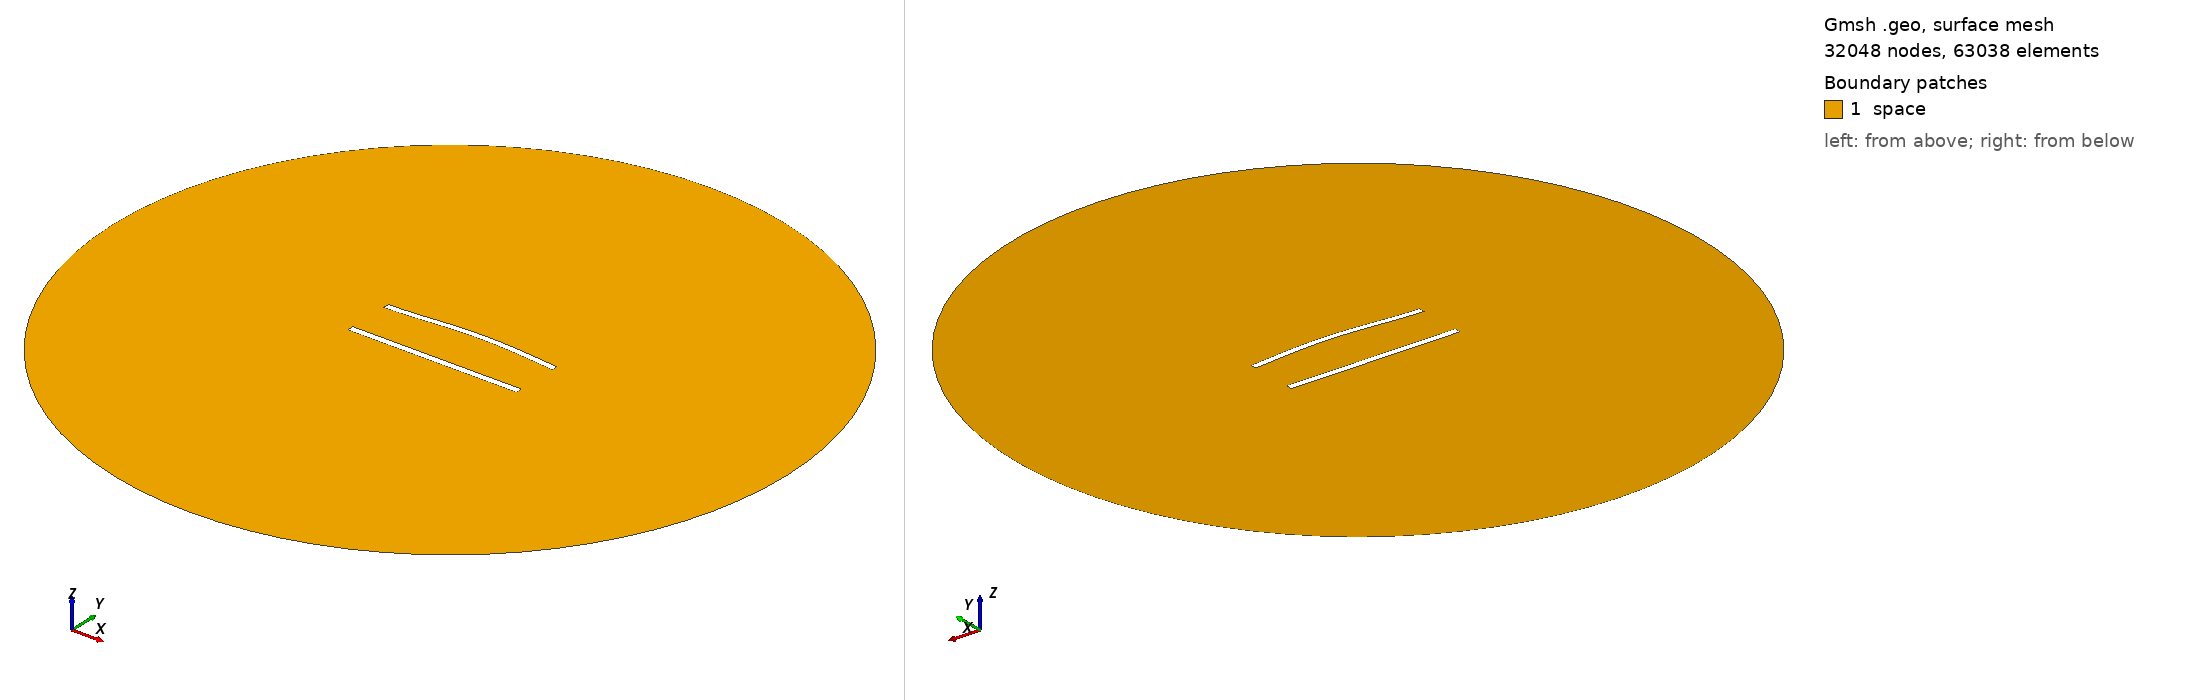

Gmsh geometry script, surface-meshed: 32048 nodes, 63038 surface elements. Boundary patches (legend numbers): 1 space. Left view from above one corner, right view from below the opposite corner. Legend entries are the model's physical surfaces. The drawing asked Gmsh for element sizes between 1% and 20% of the model's largest extent; the script's own settings can give other sizes.

=== 725.geo (drawn) ===
//---------------------------------------
// Geometry kernel
//---------------------------------------

SetFactory("OpenCASCADE");



//---------------------------------------
// Parameters of the geometry
//---------------------------------------

// Overetch of the upper plate
overetch = 0.125;

// Distance between the plates
distance = 27.5;

// Discretization over the x axis (for the deformation)
nx = 50; 

// Length of the plate
L = 100 - overetch; 

// Number of modes
n = 4; 

// 1st mode coefficient
coeff(1) = 1.5;
beta(1) = 0.596864 * 3.1415926535 / L;

// 2nd mode coefficient
coeff(2) = 1.5;
beta(2) = 1.49418 * 3.1415926535 / L;

// 3rd mode coefficient
coeff(3) = 0.0;
beta(3) = 2.50025 * 3.1415926535 / L;

// 4th mode coefficient
coeff(4) = 0.0;
beta(4) = 3.49999 * 3.1415926535 / L;



//---------------------------------------
// Upper plate (deformed rectangle)
//---------------------------------------

// Coordiantes of the upper plate
xmin = -50;
xmax = 50 - overetch;

// Height of the upper plate
yheight = 4 - 2 * overetch;

// Indexes of the points
UpperID[] = {};
LowerID[] = {};
LeftID[] = {};
RightID[] = {};

// Point index
p = 1;

// Horizontal edges
For i In {1:nx}
    x = xmin + (i-1)*(xmax - xmin)/(nx-1);

    y_bottom = distance / 2 + overetch;
    For j In {1:n}
        C = (Cosh(beta(j)*L) + Cos(beta(j)*L)) / (Sinh(beta(j)*L) + Sin(beta(j)*L));
        y_bottom  = y_bottom + coeff(j) * (Cosh(beta(j)*(x+50)) - Cos(beta(j)*(x+50)) - C * (Sinh(beta(j)*(x+50)) - Sin(beta(j)*(x+50))));
    EndFor

    y_top = y_bottom + yheight;

    Point(p) = {x, y_top, 0, 1.0};
    UpperID[i] = p;
    p = p + 1;

    Point(p) = {x, y_bottom, 0, 1.0};
    LowerID[i] = p;
    p = p + 1;
EndFor

// Create point lists
UpperPts[] = {}; LowerPts[] = {};
For i In {1:nx}
  UpperPts[] += {UpperID[i]};
  LowerPts[] += {LowerID[i]};
EndFor

// Build splines
Spline(1) = {UpperPts[]};
Spline(2) = {LowerPts[]};
Line(3) = {LowerPts[nx-1], UpperPts[nx-1]};
Line(4) = {LowerPts[0], UpperPts[0]};

// Build the plane surface
Curve Loop(1) = {2, 3, -1, -4};
Plane Surface(1) = {1};



//---------------------------------------
// Lower plate (rectangle)
//---------------------------------------

// Vertices
Point(1001) = {-50, -distance/2, 0, 1.0};
Point(1002) = { 50, -distance/2, 0, 1.0};
Point(1003) = { 50,  -distance/2 + 4, 0, 1.0};
Point(1004) = {-50,  -distance/2 + 4, 0, 1.0};

// Edges
Line(5) = {1001, 1002};
Line(6) = {1002, 1003};
Line(7) = {1003, 1004};
Line(8) = {1004, 1001};

// Plane surface
Line Loop(2) = {5, 6, 7, 8};
Plane Surface(2) = {2}; 



//---------------------------------------
// Outer (fictious) boundary
//---------------------------------------

// Points
Point(1005) = {0, 0, 0};       // Center
Point(1006) = {200, 0, 0};     // Start point
Point(1007) = {0, 200, 0};     // 90 degrees
Point(1008) = {-200, 0, 0};    // 180 degrees
Point(1009) = {0, -200, 0};    // 270 degrees

// Circle arcs (each needs start, center, end)
Circle(9) = {1006, 1005, 1007};
Circle(10) = {1007, 1005, 1008};
Circle(11) = {1008, 1005, 1009};
Circle(12) = {1009, 1005, 1006};

// Plane surface for the entire domain
Curve Loop(3) = {9, 10, 11, 12};
Surface(3) = {3};

// Subtract the plates from the whole domain to obtain the actual domain where we want to solve the equations
BooleanDifference{ Surface{3}; Delete; }{ Surface{1}; Surface{2}; Delete; }




//---------------------------------------
// Transfinite Lines/Curves
//---------------------------------------

// Set the number of points on the boundaries
r = 6;
d = 0.15;

// Plates
Transfinite Curve {1} = 50*r/4 Using Progression 1;
Transfinite Line {2} = 50*r Using Progression 1;
Transfinite Curve {3, 4} = 2*r Using Progression 1+d;
Transfinite Line {5} = 50*r/4 Using Progression 1;
Transfinite Line {7} = 50*r Using Progression 1;
Transfinite Line {6} = 2*r Using Progression 1-d;
Transfinite Line {8} = 2*r Using Progression 1+d;

// Outer boundary
Transfinite Line {9, 10, 11, 12} = 20 Using Progression 1;



//---------------------------------------
// Physical groups
//---------------------------------------                

// Physical curves (boundaries)
Physical Line("force_segment", 10) = {2};
Physical Line("upper_plate", 11) = {1, 3, 4};
Physical Line("lower_plate", 12) = {5, 6, 7, 8};
Physical Line("boundary", 20) = {9, 10, 11, 12};

// Physical Surfaces
Physical Surface("space", 30) = {3};



//---------------------------------------
// 6. Generate the Mesh
//---------------------------------------

// 2D mesh generation
Mesh 2;
